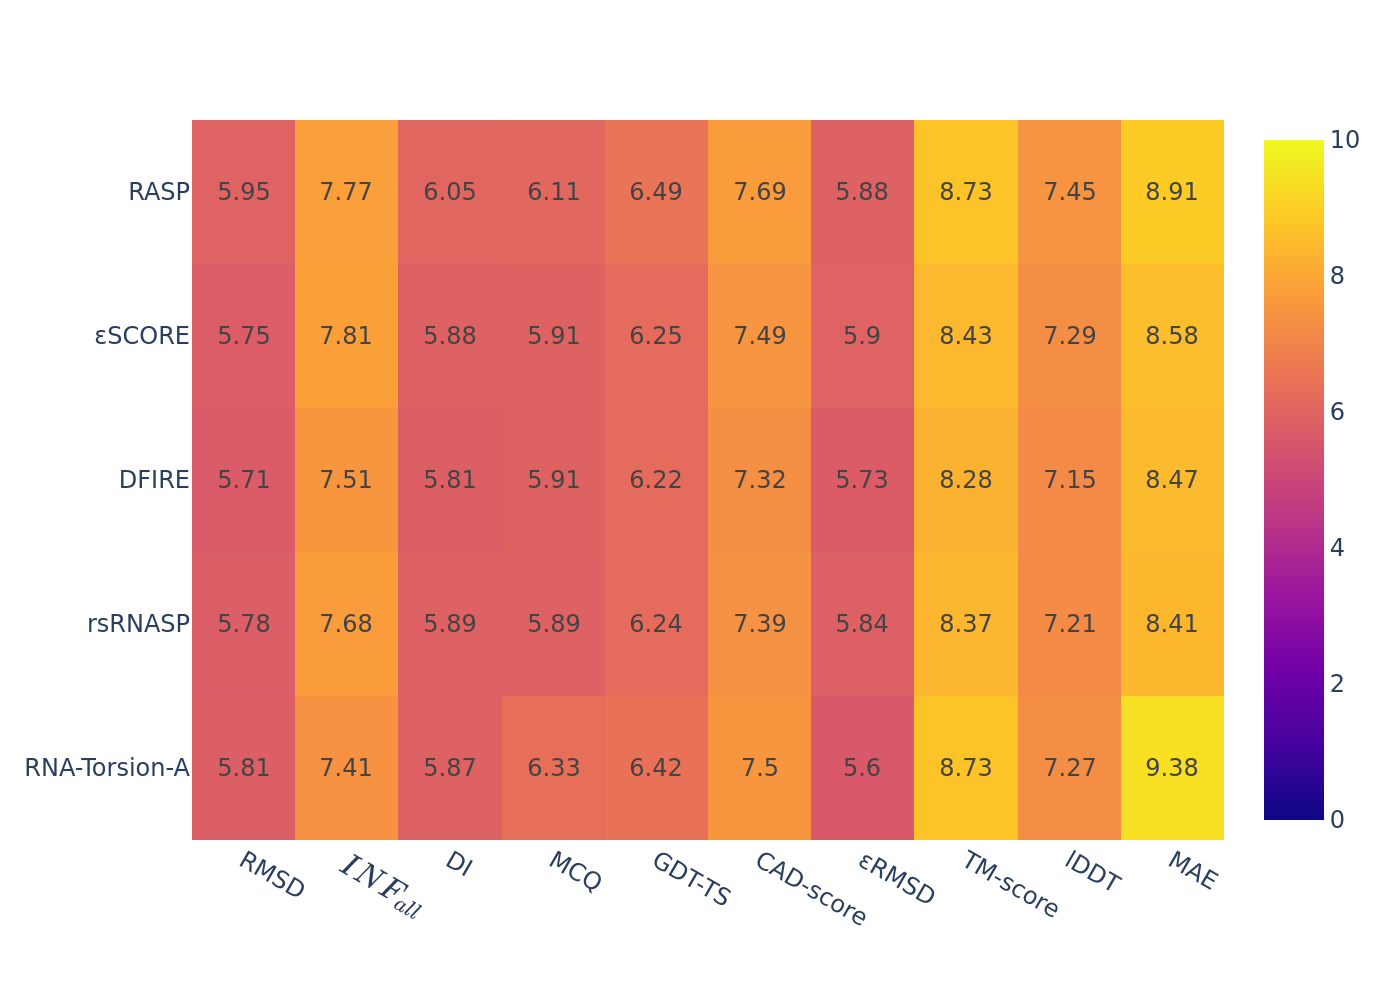

Data behind this chart, as committed beside it:
, RMSD, $INF_{all}$, DI, MCQ, GDT-TS, CAD-score, εRMSD, TM-score, lDDT, MAE
RASP, 5.95, 7.77, 6.05, 6.11, 6.49, 7.69, 5.88, 8.73, 7.45, 8.91
εSCORE, 5.75, 7.81, 5.88, 5.91, 6.25, 7.49, 5.9, 8.43, 7.29, 8.58
DFIRE, 5.71, 7.51, 5.81, 5.91, 6.22, 7.32, 5.73, 8.28, 7.15, 8.47
rsRNASP, 5.78, 7.68, 5.89, 5.89, 6.24, 7.39, 5.84, 8.37, 7.21, 8.41
RNA-Torsion-A, 5.81, 7.41, 5.87, 6.33, 6.42, 7.5, 5.6, 8.73, 7.27, 9.38
